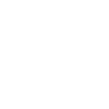
t = 0.00 s
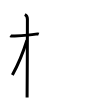
t = 3.00 s
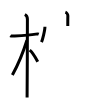
t = 6.00 s
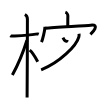
t = 9.00 s
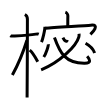
t = 12.00 s
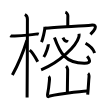
t = 15.00 s

The animated SVG that drew these frames (rendered in a browser with its animation timeline set to each time). Animation: 15 SMIL elements (animate=15); one cycle of 15.00 s.

<svg width="109px" height="109px" viewBox="0 0 px 109px" xmlns="http://www.w3.org/2000/svg" xmlns:xlink="http://www.w3.org/1999/xlink" xml:space="preserve" version="1.1"  baseProfile="full">
<path d="M10.28,35.72c0.37,0.24,2.57,0.36,3.56,0.31c5.56-0.28,15.18-0.71,22-1.91c0.99-0.17,2.31-0.24,2.93,0" style="fill:none;stroke:black;stroke-width:3;opacity:0">
  <animate attributeType="CSS" attributeName="opacity" from="0" to="1" begin="0s" dur="1s" repeatCount="0" fill="freeze" />
</path>
<path d="M24.86,14.5c0.91,0.47,2.54,2,2.54,4.42c0,0.95-0.12,72.75-0.3,78.58" style="fill:none;stroke:black;stroke-width:3;opacity:0">
  <animate attributeType="CSS" attributeName="opacity" from="0" to="1" begin="1s" dur="1s" repeatCount="0" fill="freeze" />
</path>
<path d="M26.94,40.28c-4.7,15.15-7.31,21.55-14.58,34.81" style="fill:none;stroke:black;stroke-width:3;opacity:0">
  <animate attributeType="CSS" attributeName="opacity" from="0" to="1" begin="2s" dur="1s" repeatCount="0" fill="freeze" />
</path>
<path d="M29.72,50.15c2.3,1.88,6.09,7.97,8.03,11.6" style="fill:none;stroke:black;stroke-width:3;opacity:0">
  <animate attributeType="CSS" attributeName="opacity" from="0" to="1" begin="3s" dur="1s" repeatCount="0" fill="freeze" />
</path>
<path d="M65.37,12.04c1.03,0.37,2.5,2.36,2.48,3.58c-0.07,3.83-0.07,6.94-0.07,10.43" style="fill:none;stroke:black;stroke-width:3;opacity:0">
  <animate attributeType="CSS" attributeName="opacity" from="0" to="1" begin="4s" dur="1s" repeatCount="0" fill="freeze" />
</path>
<path d="M44.94,26.75c0,3.42-2.36,12.94-3.44,15.28" style="fill:none;stroke:black;stroke-width:3;opacity:0">
  <animate attributeType="CSS" attributeName="opacity" from="0" to="1" begin="5s" dur="1s" repeatCount="0" fill="freeze" />
</path>
<path d="M45.37,28.21c9.13-0.96,39.36-2.37,45.39-3.04c9.42-1.06,2,6.94-0.34,9.14" style="fill:none;stroke:black;stroke-width:3;opacity:0">
  <animate attributeType="CSS" attributeName="opacity" from="0" to="1" begin="6s" dur="1s" repeatCount="0" fill="freeze" />
</path>
<path d="M62.95,37.52c1.12,2.38,3.58,5.7,4.28,2.34" style="fill:none;stroke:black;stroke-width:3;opacity:0">
  <animate attributeType="CSS" attributeName="opacity" from="0" to="1" begin="7s" dur="1s" repeatCount="0" fill="freeze" />
</path>
<path d="M79.05,33.8c0.09,0.75,0.11,1.91-0.18,3.01c-2.38,8.96-19.17,25.7-37.73,33" style="fill:none;stroke:black;stroke-width:3;opacity:0">
  <animate attributeType="CSS" attributeName="opacity" from="0" to="1" begin="8s" dur="1s" repeatCount="0" fill="freeze" />
</path>
<path d="M54.45,37.39c5.41,15.25,10.86,26.1,30.37,25.8c6.88-0.11,5.2-3.76,2.35-6.96" style="fill:none;stroke:black;stroke-width:3;opacity:0">
  <animate attributeType="CSS" attributeName="opacity" from="0" to="1" begin="9s" dur="1s" repeatCount="0" fill="freeze" />
</path>
<path d="M48.3,44.2c0.25,1.81-2.51,9.79-4.51,12.8" style="fill:none;stroke:black;stroke-width:3;opacity:0">
  <animate attributeType="CSS" attributeName="opacity" from="0" to="1" begin="10s" dur="1s" repeatCount="0" fill="freeze" />
</path>
<path d="M85.55,43.24c3.55,1.94,7.76,5.91,9.09,9.68" style="fill:none;stroke:black;stroke-width:3;opacity:0">
  <animate attributeType="CSS" attributeName="opacity" from="0" to="1" begin="11s" dur="1s" repeatCount="0" fill="freeze" />
</path>
<path d="M66.05,66.17c0.48,0.35,1.5,2.64,1.59,3.35c0.1,0.71-0.26,14.67-0.26,23.07" style="fill:none;stroke:black;stroke-width:3;opacity:0">
  <animate attributeType="CSS" attributeName="opacity" from="0" to="1" begin="12s" dur="1s" repeatCount="0" fill="freeze" />
</path>
<path d="M48.59,76.46c0.48,0.35,1.03,1.85,0.96,2.56c-0.32,3.15-0.58,8.15-1.87,14.55c-0.32,1.58-0.14,3.59,0.95,2.95c2.69-1.57,32.39-5.32,38.41-5.51" style="fill:none;stroke:black;stroke-width:3;opacity:0">
  <animate attributeType="CSS" attributeName="opacity" from="0" to="1" begin="13s" dur="1s" repeatCount="0" fill="freeze" />
</path>
<path d="M88.08,73.39c0.48,0.35,1.04,2.64,0.96,3.35c-0.48,4.33-0.56,9.83-1.35,17.9" style="fill:none;stroke:black;stroke-width:3;opacity:0">
  <animate attributeType="CSS" attributeName="opacity" from="0" to="1" begin="14s" dur="1s" repeatCount="0" fill="freeze" />
</path>
</svg>
